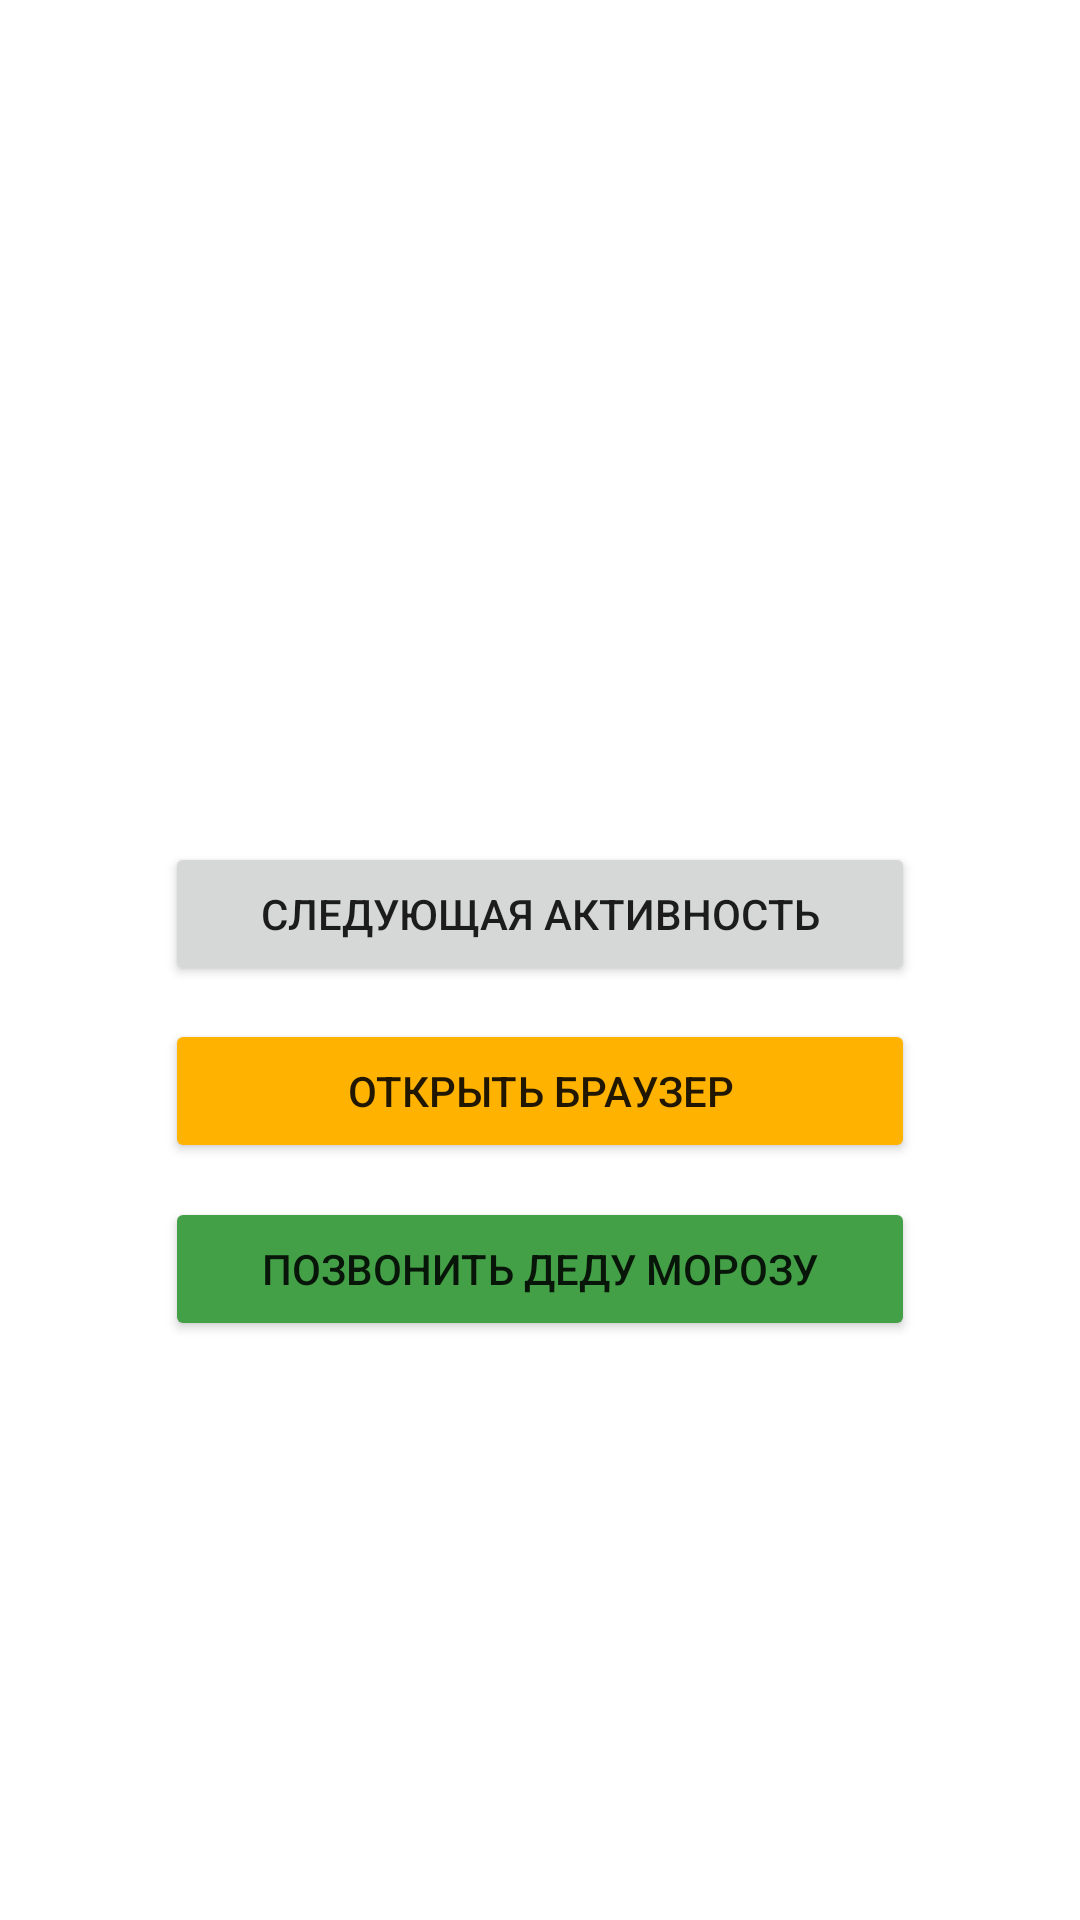

Reconstruct the res/layout file that produces this screen, plus the resources it refers to.
<!-- AndroidManifest.xml: application theme Theme.Lessons_TGY_12_Intent -->
<!-- res/layout/activity_main.xml -->
<?xml version="1.0" encoding="utf-8"?>
<androidx.constraintlayout.widget.ConstraintLayout xmlns:android="http://schemas.android.com/apk/res/android"
    xmlns:app="http://schemas.android.com/apk/res-auto"
    xmlns:tools="http://schemas.android.com/tools"
    android:layout_width="match_parent"
    android:layout_height="match_parent"
    tools:context=".MainActivity">

    <TextView

        android:id="@+id/hello_text_view_main_activity"
        android:layout_width="wrap_content"
        android:layout_height="wrap_content"
        app:layout_constraintBottom_toBottomOf="parent"
        app:layout_constraintEnd_toEndOf="parent"
        app:layout_constraintStart_toStartOf="parent"
        app:layout_constraintTop_toTopOf="parent"
        app:layout_constraintVertical_bias="0.349" />

    <Button
        android:id="@+id/next_activity_button"
        android:layout_width="250dp"
        android:layout_height="wrap_content"
        android:text="@string/next_activity"
        app:layout_constraintBottom_toBottomOf="parent"
        app:layout_constraintEnd_toEndOf="parent"
        app:layout_constraintLeft_toLeftOf="parent"
        app:layout_constraintRight_toRightOf="parent"
        app:layout_constraintStart_toStartOf="parent"
        app:layout_constraintTop_toTopOf="parent"
        app:layout_constraintVertical_bias="0.474" />

    <Button
        android:id="@+id/activity_browser"
        android:layout_width="250dp"
        android:layout_height="wrap_content"
        android:backgroundTint="#FFB300"
        android:text="@string/activity_browser"
        app:layout_constraintBottom_toBottomOf="parent"
        app:layout_constraintEnd_toEndOf="parent"
        app:layout_constraintLeft_toLeftOf="parent"
        app:layout_constraintRight_toRightOf="parent"
        app:layout_constraintStart_toStartOf="parent"
        app:layout_constraintTop_toTopOf="parent"
        app:layout_constraintVertical_bias="0.574" />

    <Button
        android:id="@+id/activity_tel"
        android:layout_width="250dp"
        android:layout_height="wrap_content"
        android:backgroundTint="#43A047"
        android:text="@string/activity_tel"
        app:layout_constraintBottom_toBottomOf="parent"
        app:layout_constraintEnd_toEndOf="parent"
        app:layout_constraintLeft_toLeftOf="parent"
        app:layout_constraintRight_toRightOf="parent"
        app:layout_constraintStart_toStartOf="parent"
        app:layout_constraintTop_toTopOf="parent"
        app:layout_constraintVertical_bias="0.674" />

</androidx.constraintlayout.widget.ConstraintLayout>
<!-- resources referenced by this layout -->
<resources>
  <string name="activity_browser">Открыть браузер</string>
  <string name="activity_tel">Позвонить Деду Морозу</string>
  <string name="next_activity">Следующая активность</string>
  <style name="Theme.Lessons_TGY_12_Intent" parent="Theme.MaterialComponents.DayNight.DarkActionBar">
          
          <item name="colorPrimary">@color/purple_500</item>
          <item name="colorPrimaryVariant">@color/purple_700</item>
          <item name="colorOnPrimary">@color/white</item>
          
          <item name="colorSecondary">@color/teal_200</item>
          <item name="colorSecondaryVariant">@color/teal_700</item>
          <item name="colorOnSecondary">@color/black</item>
          
          <item name="android:statusBarColor" tools:targetApi="l">?attr/colorPrimaryVariant</item>
          
      </style>
  <!-- not gathered from this repository: default colours our renderer supplied (Android Studio template values) -->
  <color name="purple_500">#FF6200EE</color>
  <color name="purple_700">#FF3700B3</color>
  <color name="teal_200">#FF03DAC5</color>
  <color name="teal_700">#FF018786</color>
  <color name="black">#FF000000</color>
  <color name="white">#FFFFFFFF</color>
</resources>
